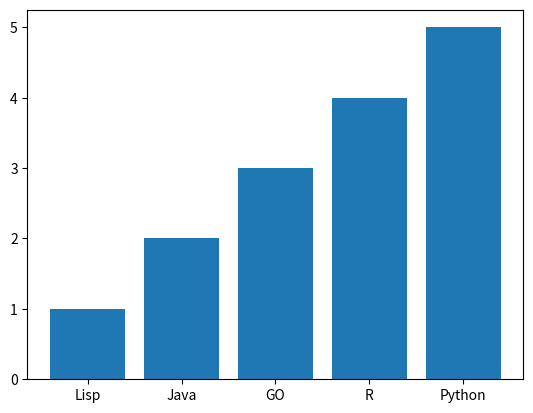

The script that saved this image:
# -*- coding: utf-8 -*-



#%%
"""
Lecture 3 - Artificial Intelligence Toolbox
"""


d = { "John" : ["alive", "0.5"],
      "Sansa" : ["alive ", "1"],
      "Eddard" : ["dead ", "1"],
      "Bran" : ["alive", "0"],
      "Arya" : ["missing", "1"]
    }

l = [4, 8, 15, 16, 23, 42]

mydict = {'Lagavulin': {'EUR':'16', 'Dollar':'18', 'Pounds':'19'},
	  'The Beast': {'EUR':'25', 'Dollar':'20'}}

mydict["Lagavulin"]
mydict["Lagavulin"]["EUR"]
mydict["Lagavulin"]["EUR"]= 20
mydict["Lagavulin"][0] = 21

import pandas as pd
data = [4, 8, 15, 16, 23, 42]
df = pd.DataFrame(data)
print(df)

#%%
# Exploratory Data Analysis: Bar Chart
import numpy as np
import matplotlib.pyplot as plt

x = [1,2,3,4,5]
l = ['Lisp', 'Java', 'GO', 'R','Python']
plt.bar(l, x, align='center')
plt.show()

